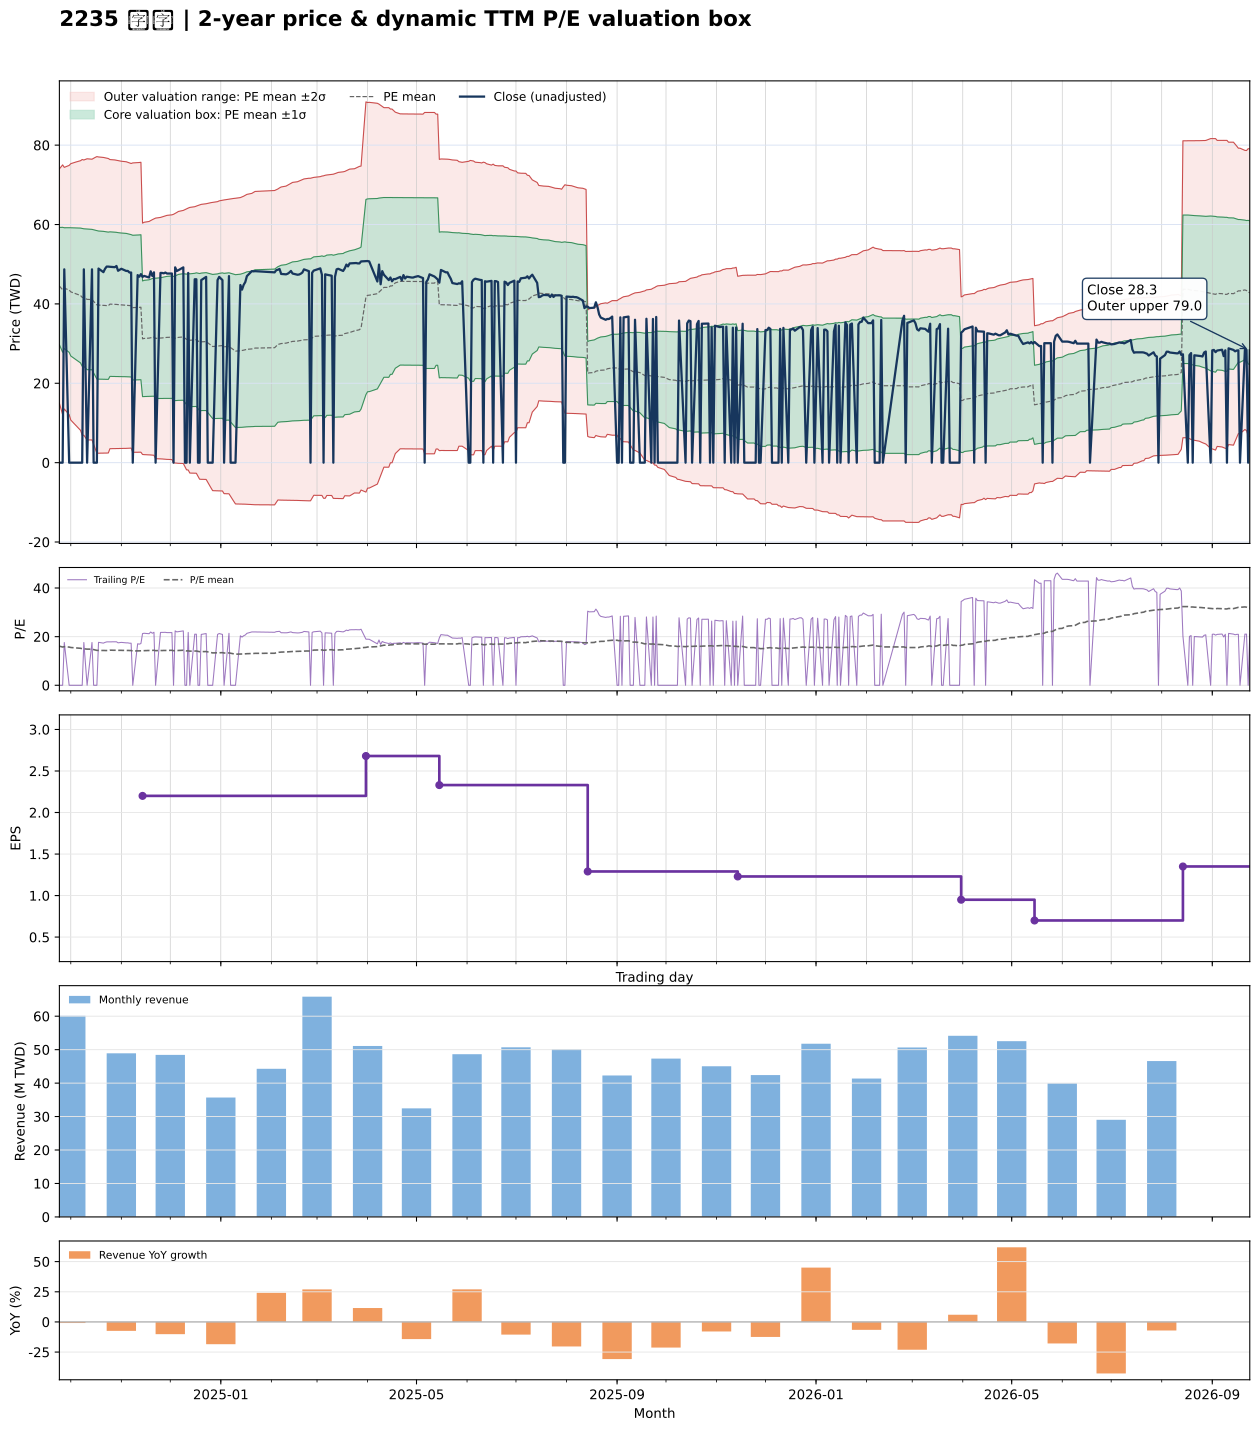

The data file committed next to this chart (first rows):
date, close, available_date, period_end, ttm_eps, pe, pe_mean, pe_std, price_m2, price_m1, price_mean, price_p1, price_p2, forward_eps, forward_pe, forward_pe_mean, forward_pe_std, forward_price_m2, forward_price_m1, forward_price_mean, forward_price_p1, forward_price_p2
2024-09-24, 0.000000, 2024-08-14, 2024-06-30, 2.77, 0.000000, 16.07, 5.326, 14.99, 29.75, 44.5, 59.26, 74.01, , , , , , , , , 
2024-09-25, 0.000000, 2024-08-14, 2024-06-30, 2.77, 0.000000, 15.9, 5.508, 13.51, 28.77, 44.03, 59.29, 74.55, , , , , , , , , 
2024-09-26, 0.000000, 2024-08-14, 2024-06-30, 2.77, 0.000000, 15.72, 5.68, 12.09, 27.82, 43.56, 59.29, 75.02, , , , , , , , , 
2024-09-27, 48.7, 2024-08-14, 2024-06-30, 2.77, 17.58, 15.87, 5.495, 13.52, 28.74, 43.96, 59.18, 74.4, , , , , , , , , 
2024-09-30, 0.000000, 2024-08-14, 2024-06-30, 2.77, 0.000000, 15.7, 5.668, 12.1, 27.8, 43.5, 59.2, 74.9, , , , , , , , , 
2024-10-01, 0.000000, 2024-08-14, 2024-06-30, 2.77, 0.000000, 15.53, 5.831, 10.73, 26.88, 43.03, 59.18, 75.33, , , , , , , , , 
2024-10-04, 0.000000, 2024-08-14, 2024-06-30, 2.77, 0.000000, 15.37, 5.986, 9.408, 25.99, 42.57, 59.15, 75.73, , , , , , , , , 
2024-10-07, 0.000000, 2024-08-14, 2024-06-30, 2.77, 0.000000, 15.2, 6.133, 8.134, 25.12, 42.11, 59.1, 76.08, , , , , , , , , 
2024-10-08, 0.000000, 2024-08-14, 2024-06-30, 2.77, 0.000000, 15.03, 6.27, 6.906, 24.27, 41.64, 59.01, 76.38, , , , , , , , , 
2024-10-09, 48.7, 2024-08-14, 2024-06-30, 2.77, 17.58, 15.01, 6.258, 6.918, 24.25, 41.59, 58.92, 76.26, , , , , , , , , 
2024-10-11, 0.000000, 2024-08-14, 2024-06-30, 2.77, 0.000000, 14.85, 6.394, 5.722, 23.43, 41.14, 58.85, 76.56, , , , , , , , , 
2024-10-14, 48.7, 2024-08-14, 2024-06-30, 2.77, 17.58, 14.84, 6.383, 5.731, 23.41, 41.09, 58.77, 76.46, , , , , , , , , 
2024-10-15, 0.000000, 2024-08-14, 2024-06-30, 2.77, 0.000000, 14.67, 6.508, 4.581, 22.61, 40.64, 58.66, 76.69, , , , , , , , , 
2024-10-16, 0.000000, 2024-08-14, 2024-06-30, 2.77, 0.000000, 14.51, 6.629, 3.46, 21.82, 40.19, 58.55, 76.92, , , , , , , , , 
2024-10-17, 0.000000, 2024-08-14, 2024-06-30, 2.77, 0.000000, 14.35, 6.745, 2.373, 21.06, 39.74, 58.43, 77.11, , , , , , , , , 
2024-10-18, 48.9, 2024-08-14, 2024-06-30, 2.77, 17.65, 14.33, 6.736, 2.383, 21.04, 39.7, 58.36, 77.02, , , , , , , , , 
2024-10-21, 48, 2024-08-14, 2024-06-30, 2.77, 17.33, 14.31, 6.724, 2.396, 21.02, 39.65, 58.28, 76.9, , , , , , , , , 
2024-10-22, 48.85, 2024-08-14, 2024-06-30, 2.77, 17.64, 14.3, 6.715, 2.408, 21.01, 39.61, 58.21, 76.81, , , , , , , , , 
2024-10-23, 49.4, 2024-08-14, 2024-06-30, 2.77, 17.83, 14.29, 6.706, 2.418, 20.99, 39.57, 58.15, 76.72, , , , , , , , , 
2024-10-24, 49.4, 2024-08-14, 2024-06-30, 2.77, 17.83, 14.27, 6.697, 2.431, 20.98, 39.53, 58.08, 76.63, , , , , , , , , 
2024-10-25, 49.35, 2024-08-14, 2024-06-30, 2.77, 17.82, 14.42, 6.574, 3.522, 21.73, 39.94, 58.15, 76.37, , , , , , , , , 
2024-10-28, 49.25, 2024-08-14, 2024-06-30, 2.77, 17.78, 14.41, 6.565, 3.534, 21.72, 39.9, 58.09, 76.27, , , , , , , , , 
2024-10-29, 49.55, 2024-08-14, 2024-06-30, 2.77, 17.89, 14.39, 6.557, 3.544, 21.71, 39.87, 58.03, 76.19, , , , , , , , , 
2024-10-30, 48.35, 2024-08-14, 2024-06-30, 2.77, 17.45, 14.38, 6.545, 3.558, 21.69, 39.82, 57.95, 76.08, , , , , , , , , 
2024-11-01, 48.85, 2024-08-14, 2024-06-30, 2.77, 17.64, 14.35, 6.531, 3.58, 21.67, 39.76, 57.85, 75.94, , , , , , , , , 
2024-11-04, 48.3, 2024-08-14, 2024-06-30, 2.77, 17.44, 14.33, 6.518, 3.599, 21.65, 39.71, 57.76, 75.81, , , , , , , , , 
2024-11-05, 48.3, 2024-08-14, 2024-06-30, 2.77, 17.44, 14.31, 6.503, 3.62, 21.63, 39.65, 57.66, 75.67, , , , , , , , , 
2024-11-06, 47.9, 2024-08-14, 2024-06-30, 2.77, 17.29, 14.29, 6.487, 3.643, 21.61, 39.58, 57.55, 75.52, , , , , , , , , 
2024-11-07, 47.9, 2024-08-14, 2024-06-30, 2.77, 17.29, 14.27, 6.472, 3.665, 21.59, 39.52, 57.45, 75.38, , , , , , , , , 
2024-11-08, 0.000000, 2024-08-14, 2024-06-30, 2.77, 0.000000, 14.1, 6.581, 2.604, 20.83, 39.06, 57.29, 75.52, , , , , , , , , 
2024-11-11, 47.25, 2024-08-14, 2024-06-30, 2.77, 17.06, 14.11, 6.585, 2.615, 20.85, 39.1, 57.34, 75.58, , , , , , , , , 
2024-11-12, 46.85, 2024-08-14, 2024-06-30, 2.77, 16.91, 14.12, 6.588, 2.625, 20.87, 39.12, 57.37, 75.62, , , , , , , , , 
2024-11-13, 47.5, 2024-08-14, 2024-06-30, 2.77, 17.15, 14.14, 6.593, 2.635, 20.9, 39.16, 57.42, 75.68, , , , , , , , , 
2024-11-14, 46.8, 2024-11-14, 2024-09-30, 2.2, 21.27, 14.18, 6.624, 2.061, 16.63, 31.2, 45.78, 60.35, , , , , , , , , 
2024-11-15, 47.05, 2024-11-14, 2024-09-30, 2.2, 21.39, 14.23, 6.653, 2.022, 16.66, 31.3, 45.93, 60.57, , , , , , , , , 
2024-11-18, 46.65, 2024-11-14, 2024-09-30, 2.2, 21.2, 14.26, 6.68, 1.987, 16.68, 31.38, 46.07, 60.77, , , , , , , , , 
2024-11-19, 48.2, 2024-11-14, 2024-09-30, 2.2, 21.91, 14.31, 6.713, 1.938, 16.71, 31.47, 46.24, 61.01, , , , , , , , , 
2024-11-20, 47.05, 2024-11-14, 2024-09-30, 2.2, 21.39, 14.35, 6.741, 1.904, 16.73, 31.56, 46.39, 61.22, , , , , , , , , 
2024-11-21, 47.95, 2024-11-14, 2024-09-30, 2.2, 21.8, 14.38, 6.769, 1.859, 16.75, 31.64, 46.54, 61.43, , , , , , , , , 
2024-11-22, 0.000000, 2024-11-14, 2024-09-30, 2.2, 0.000000, 14.23, 6.887, 1.011, 16.16, 31.31, 46.46, 61.62, , , , , , , , , 
2024-11-25, 47.8, 2024-11-14, 2024-09-30, 2.2, 21.73, 14.26, 6.911, 0.9679, 16.17, 31.38, 46.58, 61.79, , , , , , , , , 
2024-11-26, 47.8, 2024-11-14, 2024-09-30, 2.2, 21.73, 14.28, 6.93, 0.9305, 16.18, 31.42, 46.67, 61.92, , , , , , , , , 
2024-11-27, 47.7, 2024-11-14, 2024-09-30, 2.2, 21.68, 14.3, 6.948, 0.8962, 16.18, 31.47, 46.75, 62.04, , , , , , , , , 
2024-11-28, 47.9, 2024-11-14, 2024-09-30, 2.2, 21.77, 14.33, 6.969, 0.8568, 16.19, 31.52, 46.85, 62.18, , , , , , , , , 
2024-11-29, 47.65, 2024-11-14, 2024-09-30, 2.2, 21.66, 14.35, 6.987, 0.8224, 16.19, 31.56, 46.94, 62.31, , , , , , , , , 
2024-12-02, 47.65, 2024-11-14, 2024-09-30, 2.2, 21.66, 14.37, 7.006, 0.7876, 16.2, 31.61, 47.02, 62.44, , , , , , , , , 
2024-12-03, 0.000000, 2024-11-14, 2024-09-30, 2.2, 0.000000, 14.21, 7.115, -0.03861, 15.61, 31.27, 46.92, 62.57, , , , , , , , , 
2024-12-04, 49.2, 2024-11-14, 2024-09-30, 2.2, 22.36, 14.25, 7.146, -0.09329, 15.63, 31.35, 47.07, 62.79, , , , , , , , , 
2024-12-05, 48.3, 2024-11-14, 2024-09-30, 2.2, 21.95, 14.3, 7.178, -0.1311, 15.66, 31.45, 47.24, 63.04, , , , , , , , , 
2024-12-06, 48.5, 2024-11-14, 2024-09-30, 2.2, 22.05, 14.35, 7.211, -0.1674, 15.7, 31.56, 47.43, 63.29, , , , , , , , , 
2024-12-09, 49.2, 2024-11-14, 2024-09-30, 2.2, 22.36, 14.4, 7.246, -0.2101, 15.73, 31.67, 47.61, 63.55, , , , , , , , , 
2024-12-10, 0.000000, 2024-11-14, 2024-09-30, 2.2, 0.000000, 14.26, 7.361, -1.02, 15.17, 31.37, 47.56, 63.76, , , , , , , , , 
2024-12-11, 0.000000, 2024-11-14, 2024-09-30, 2.2, 0.000000, 14.12, 7.471, -1.814, 14.62, 31.06, 47.49, 63.93, , , , , , , , , 
2024-12-12, 47.8, 2024-11-14, 2024-09-30, 2.2, 21.73, 14.16, 7.499, -1.849, 14.65, 31.15, 47.65, 64.14, , , , , , , , , 
2024-12-13, 0.000000, 2024-11-14, 2024-09-30, 2.2, 0.000000, 14.02, 7.606, -2.623, 14.11, 30.84, 47.58, 64.31, , , , , , , , , 
2024-12-16, 46.2, 2024-11-14, 2024-09-30, 2.2, 21, 14.05, 7.629, -2.646, 14.14, 30.92, 47.7, 64.49, , , , , , , , , 
2024-12-17, 46.2, 2024-11-14, 2024-09-30, 2.2, 21, 14.09, 7.65, -2.668, 14.16, 30.99, 47.82, 64.65, , , , , , , , , 
2024-12-18, 0.000000, 2024-11-14, 2024-09-30, 2.2, 0.000000, 13.95, 7.753, -3.429, 13.63, 30.68, 47.74, 64.8, , , , , , , , , 
2024-12-19, 0.000000, 2024-11-14, 2024-09-30, 2.2, 0.000000, 13.81, 7.852, -4.174, 13.1, 30.37, 47.65, 64.92, , , , , , , , , 
2024-12-20, 46, 2024-11-14, 2024-09-30, 2.2, 20.91, 13.84, 7.872, -4.197, 13.12, 30.44, 47.76, 65.08, , , , , , , , , 
... 427 more rows
